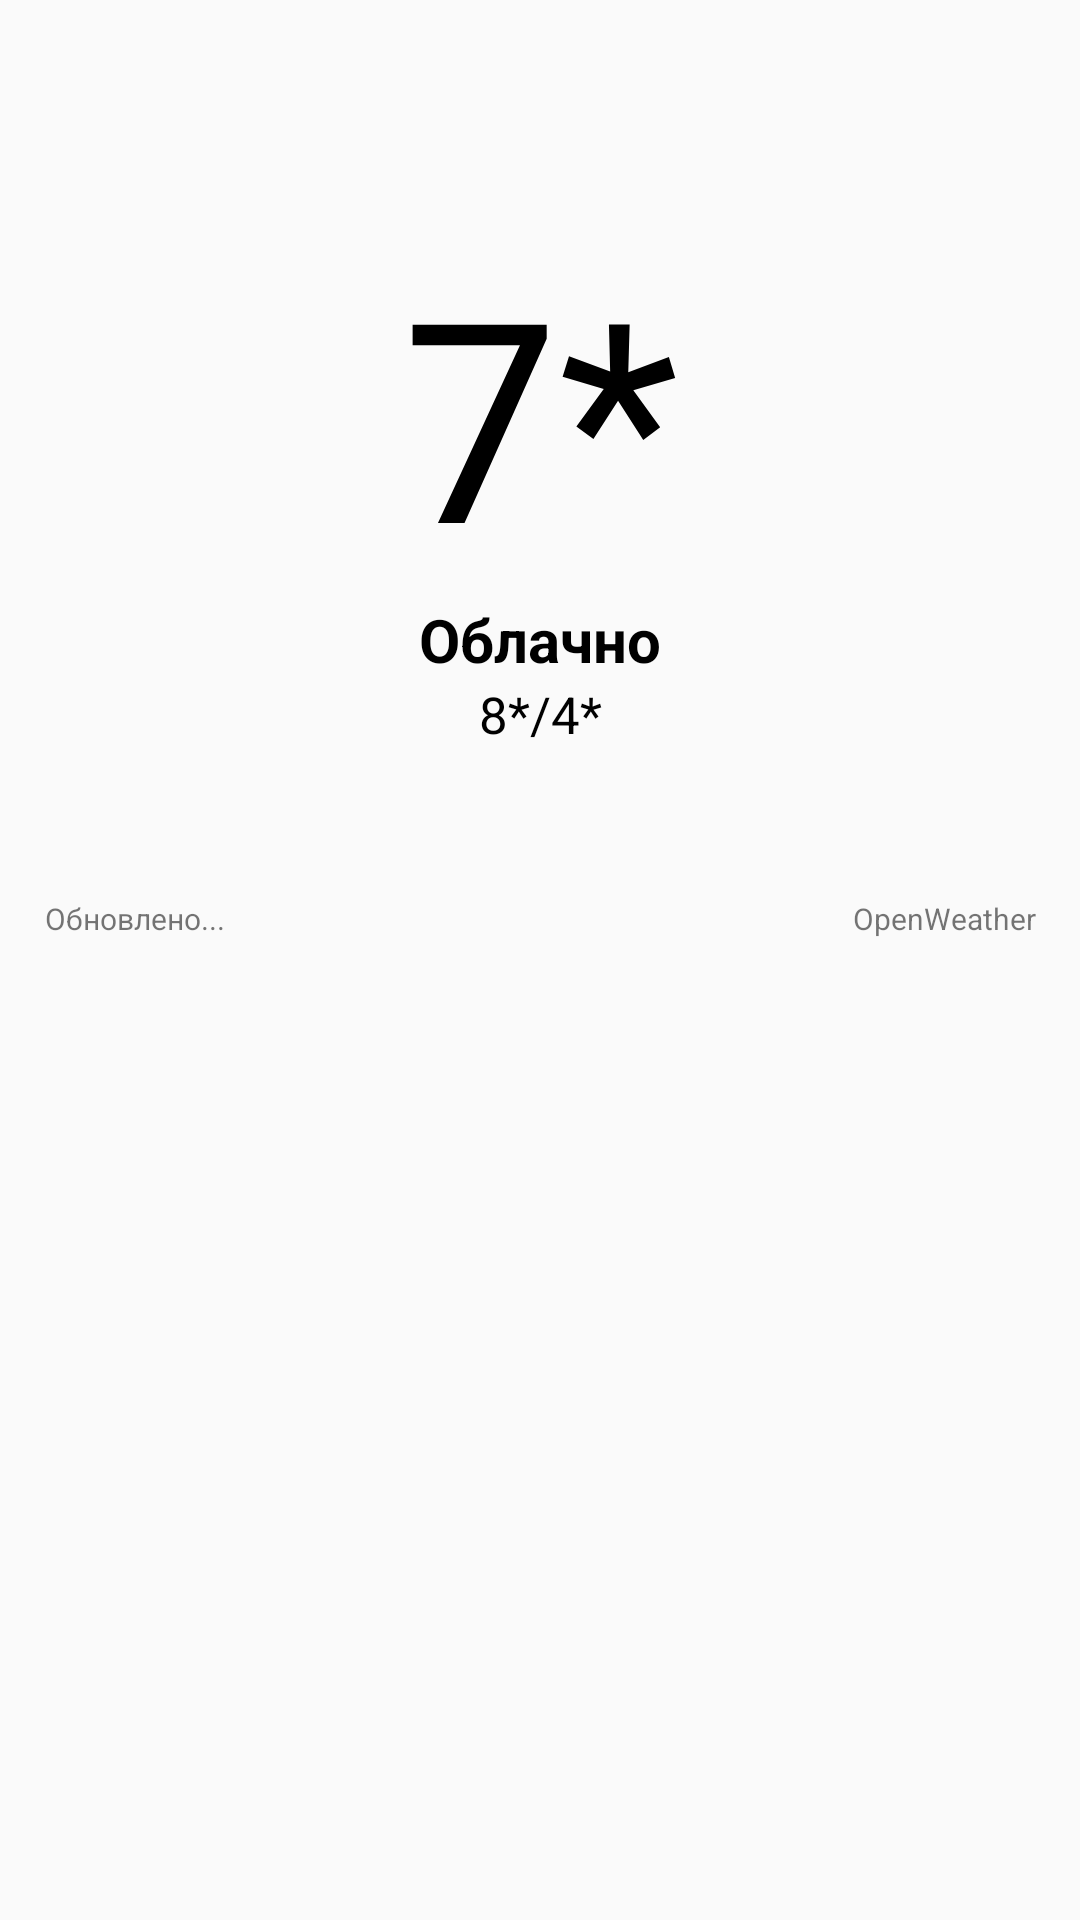

Produce the Android XML layout that renders to this screen, including the resource entries it uses.
<!-- AndroidManifest.xml: activity theme AppTheme.NoActionBar -->
<!-- res/layout/activity_main.xml -->
<?xml version="1.0" encoding="utf-8"?>
<LinearLayout xmlns:android="http://schemas.android.com/apk/res/android"
    xmlns:tools="http://schemas.android.com/tools"
    android:layout_width="match_parent"
    android:layout_height="match_parent"
    xmlns:app="http://schemas.android.com/apk/res-auto"
    android:orientation="vertical"
    tools:context=".MainActivity">

    <androidx.appcompat.widget.Toolbar
        android:id="@+id/def_toolbar"
        android:layout_width="match_parent"
        android:layout_height="wrap_content"
        android:background="@color/toolbarTransparent"
        android:minHeight="?attr/actionBarSize">

        <TextView
            android:id="@+id/city"
            android:layout_width="wrap_content"
            android:layout_height="wrap_content"
            android:gravity="center"
            android:paddingStart="128dp"
            tools:ignore="RtlSymmetry"
            android:textSize="20sp"
            android:textStyle="bold"
            android:textColor="@color/textColor"/>



    </androidx.appcompat.widget.Toolbar>

    <ScrollView
        android:id="@+id/scroll"
        android:layout_width="match_parent"
        android:layout_height="wrap_content">

        <LinearLayout
            android:id="@+id/met"
            android:layout_width="match_parent"
            android:layout_height="wrap_content"
            android:orientation="vertical">

            <TextView
                android:id="@+id/mainTemp"
                android:layout_width="match_parent"
                android:layout_height="wrap_content"
                android:gravity="center"
                android:layout_marginTop="20dp"
                android:text="7*"
                android:textSize="93dp"
                android:textColor="@color/textColor" />

            <TextView
                android:id="@+id/mainTempAir"
                android:layout_width="match_parent"
                android:layout_height="wrap_content"
                android:gravity="center"
                android:text="Облачно"
                android:textSize="20dp"
                android:textStyle="bold"
                android:textColor="@color/textColor" />

            <TextView
                android:id="@+id/underMain"
                android:layout_width="match_parent"
                android:layout_height="wrap_content"
                android:gravity="center"
                android:text="8*/4*"
                android:textSize="17dp"
                android:layout_marginBottom="50dp"
                android:textColor="@color/textColor" />
            <LinearLayout
                android:layout_width="match_parent"
                android:layout_height="wrap_content">
                <TextView
                    android:id="@+id/Output"
                    android:layout_width="wrap_content"
                    android:layout_height="wrap_content"
                    android:layout_weight="1"
                    android:paddingStart="15dp"
                    android:text="@string/ReloadTV"
                    android:textSize="10sp">

                </TextView>
                <TextView
                    android:layout_width="wrap_content"
                    android:layout_height="wrap_content"
                    android:layout_weight="1"
                    android:paddingStart="195dp"
                    android:text="@string/ApiTV"
                    android:textSize="10sp">

                </TextView>
            </LinearLayout>
            <androidx.recyclerview.widget.RecyclerView
                android:id="@+id/recyclerview"
                android:layout_width="match_parent"
                android:layout_height="match_parent">


            </androidx.recyclerview.widget.RecyclerView>


        </LinearLayout>

    </ScrollView>

</LinearLayout>
<!-- resources referenced by this layout -->
<resources>
  <color name="textColor">#000000</color>
  <color name="toolbarTransparent">#00FFFFFF</color>
  <string name="ApiTV">OpenWeather</string>
  <string name="ReloadTV">Обновлено...</string>
  <style name="AppTheme.NoActionBar">
          <item name="windowActionBar">false</item>
          <item name="windowNoTitle">true</item>
      </style>
</resources>
